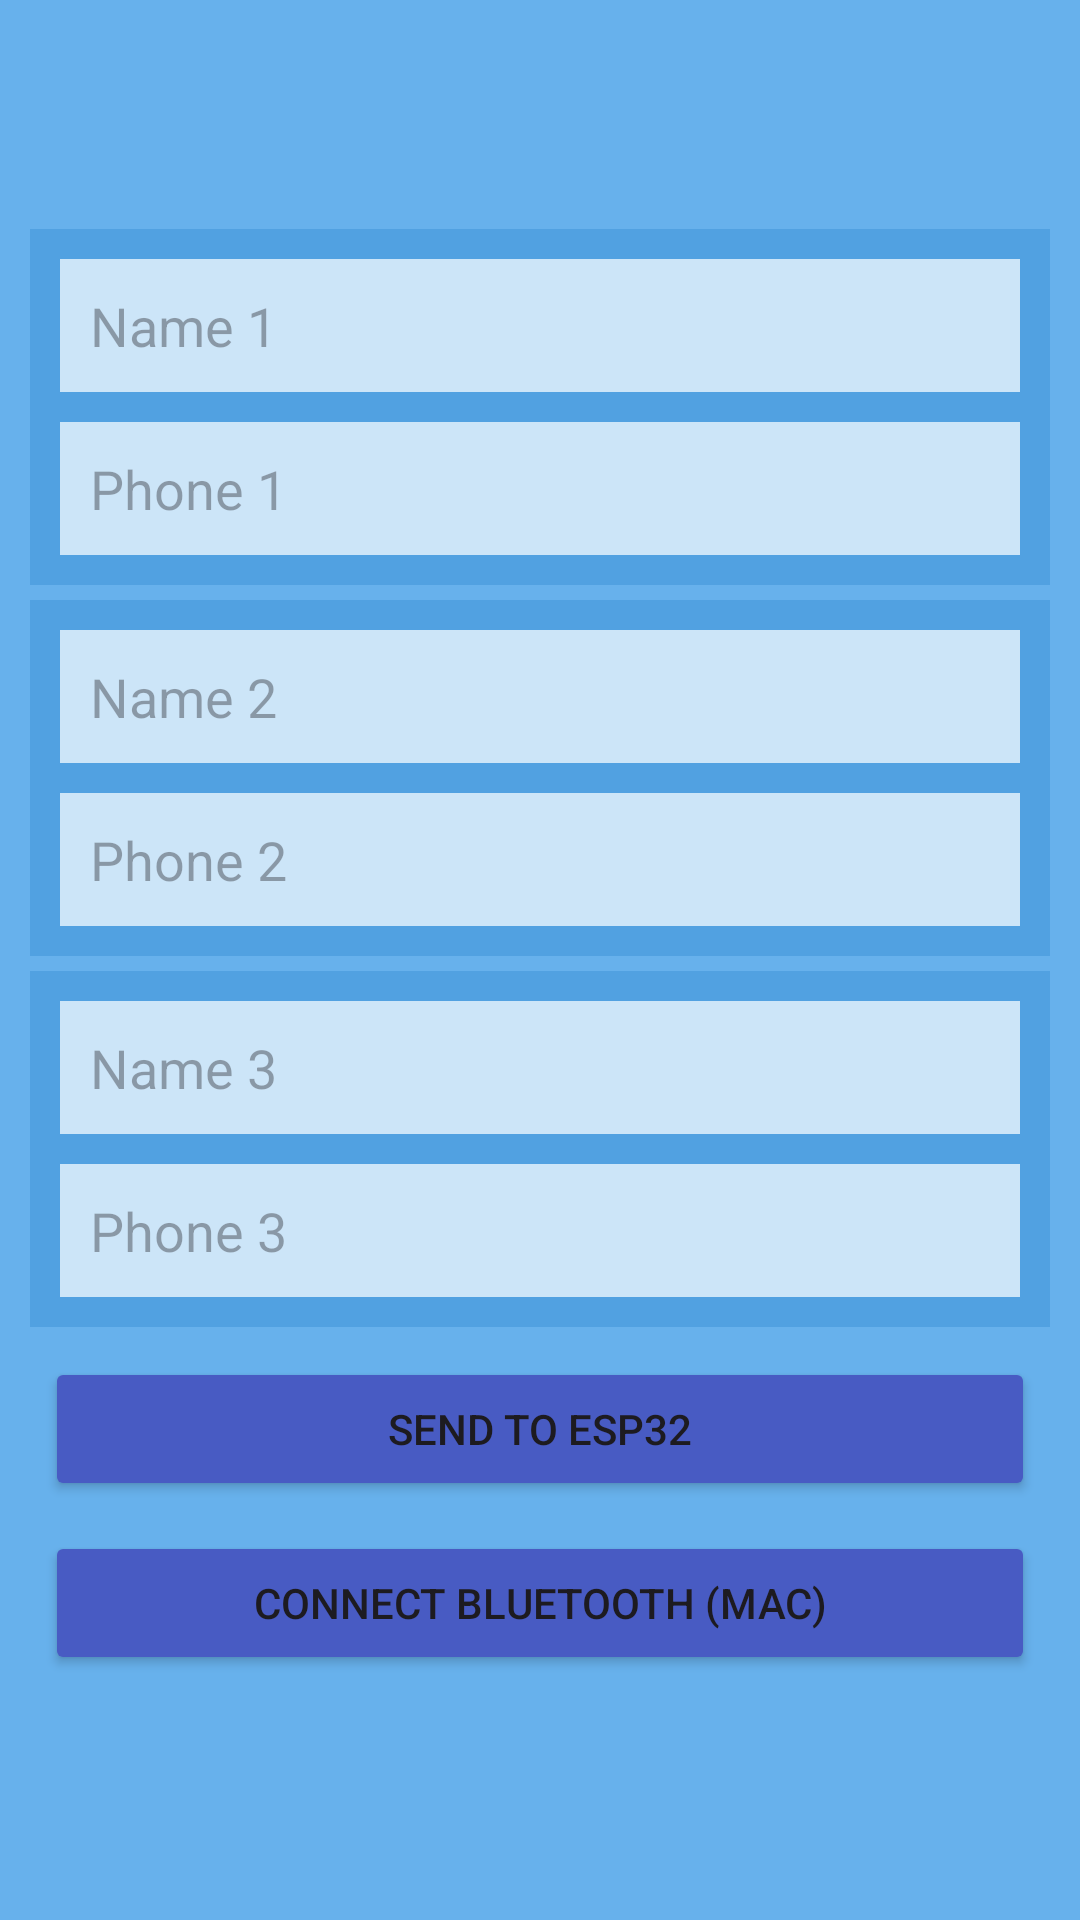

Write the Android layout XML for this screen, with the resource values it uses.
<!-- AndroidManifest.xml: application theme Theme.SHEild -->
<!-- res/layout/activity_main.xml -->
<?xml version="1.0" encoding="utf-8"?>
<ScrollView android:layout_width="match_parent"
    android:layout_height="match_parent"
    android:background="@color/layoutBg"
    android:layout_margin="10dp"
    xmlns:android="http://schemas.android.com/apk/res/android">

    <LinearLayout
        xmlns:android="http://schemas.android.com/apk/res/android"
        xmlns:app="http://schemas.android.com/apk/res-auto"
        xmlns:tools="http://schemas.android.com/tools"
        android:layout_width="match_parent"
        android:layout_height="match_parent"
        android:orientation="vertical"
        android:layout_gravity="center"
        android:layout_margin="10dp"
        tools:context=".MainActivity">

        <LinearLayout
            android:layout_width="match_parent"
            android:layout_height="wrap_content"
            android:orientation="vertical"
            android:background="#51A1E1"
            android:padding="5dp"
            android:layout_marginBottom="5dp">

            <EditText
                android:layout_width="match_parent"
                android:layout_height="wrap_content"
                android:id="@+id/name1"
                android:hint="Name 1"
                android:padding="10dp"
                android:layout_margin="5dp"
                android:background="@color/inputBg"/>
            <EditText
                android:layout_width="match_parent"
                android:layout_height="wrap_content"
                android:id="@+id/phone1"
                android:hint="Phone 1"
                android:inputType="phone"
                android:padding="10dp"
                android:layout_margin="5dp"
                android:background="@color/inputBg"/>

        </LinearLayout>

        <LinearLayout
            android:layout_marginBottom="5dp"
            android:layout_width="match_parent"
            android:layout_height="wrap_content"
            android:orientation="vertical"
            android:background="#51A1E1"
            android:padding="5dp">

            <EditText android:layout_width="match_parent"
                android:layout_height="wrap_content"
                android:id="@+id/name2"
                android:hint="Name 2"
                android:padding="10dp"
                android:layout_margin="5dp"
                android:background="@color/inputBg"/>

            <EditText android:layout_width="match_parent"
                android:layout_height="wrap_content"
                android:id="@+id/phone2"
                android:hint="Phone 2"
                android:inputType="phone"
                android:padding="10dp"
                android:layout_margin="5dp"
                android:background="@color/inputBg"/>

        </LinearLayout>

        <LinearLayout
            android:layout_width="match_parent"
            android:layout_height="wrap_content"
            android:orientation="vertical"
            android:background="#51A1E1"
            android:padding="5dp"
            android:layout_marginBottom="5dp">
            <EditText android:layout_width="match_parent"
                android:layout_height="wrap_content"
                android:id="@+id/name3"
                android:hint="Name 3"
                android:padding="10dp"
                android:layout_margin="5dp"
                android:background="@color/inputBg"/>
            <EditText android:layout_width="match_parent"
                android:layout_height="wrap_content"
                android:id="@+id/phone3"
                android:hint="Phone 3"
                android:inputType="phone"
                android:padding="10dp"
                android:layout_margin="5dp"
                android:background="@color/inputBg"/>

        </LinearLayout>

        <Button android:layout_width="match_parent"
            android:layout_height="wrap_content"
            android:id="@+id/btnSend"
            android:text="Send to ESP32"
            android:padding="10dp"
            android:layout_margin="5dp"
            android:backgroundTint="@color/btnBg"/>
        <Button android:layout_width="match_parent"
            android:layout_height="wrap_content"
            android:id="@+id/btnConnect"
            android:text="Connect Bluetooth (MAC)"
            android:padding="10dp"
            android:layout_margin="5dp"
            android:backgroundTint="@color/btnBg"/>

    </LinearLayout>

</ScrollView>
<!-- resources referenced by this layout -->
<resources>
  <color name="btnBg">#485BC3</color>
  <color name="inputBg">#CCE5F8</color>
  <color name="layoutBg">#67B1EC</color>
  <style name="Theme.SHEild" parent="Base.Theme.SHEild" />
  <style name="Base.Theme.SHEild" parent="Theme.Material3.DayNight.NoActionBar">
          
          
      </style>
</resources>
